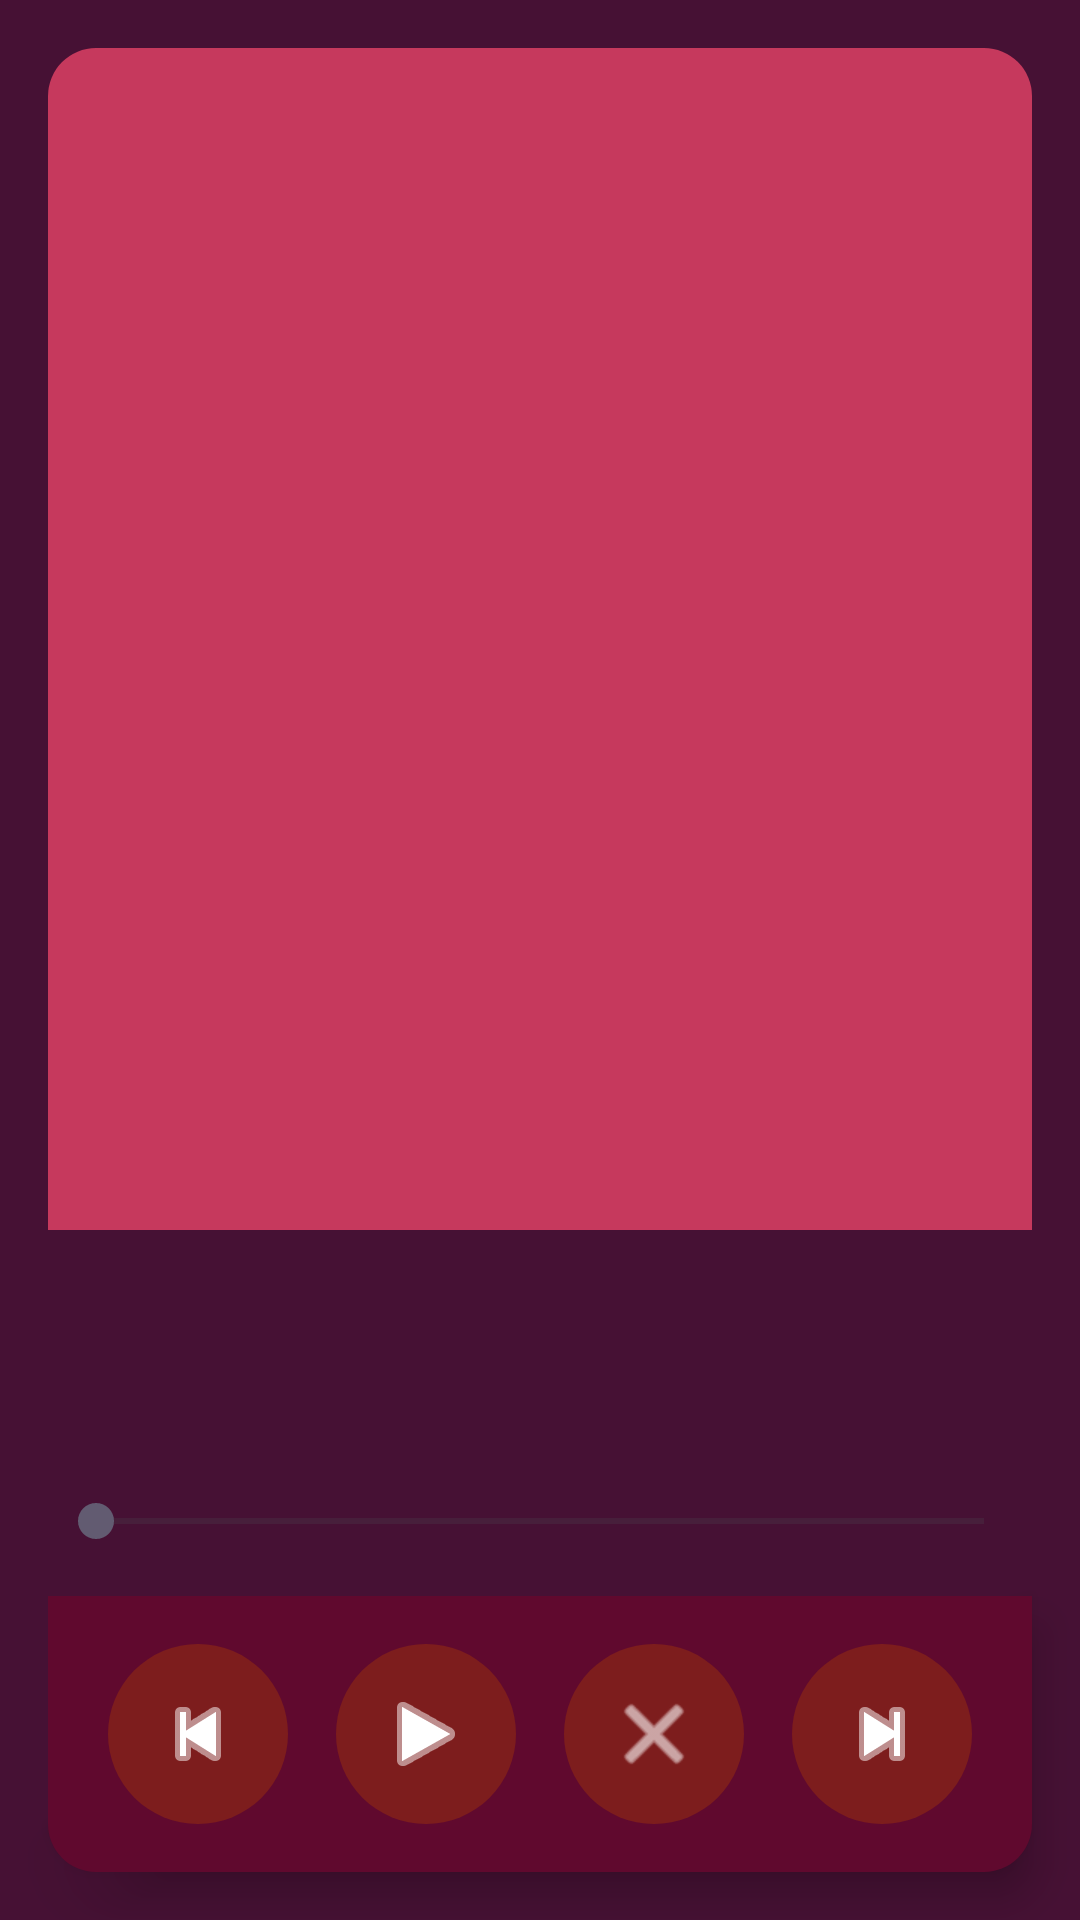

The Android layout XML behind this screen, and the referenced resources:
<!-- AndroidManifest.xml: application theme Theme.Angelic_music -->
<!-- res/layout/activity_main.xml -->
<?xml version="1.0" encoding="utf-8"?>
<androidx.constraintlayout.widget.ConstraintLayout xmlns:android="http://schemas.android.com/apk/res/android"
    xmlns:app="http://schemas.android.com/apk/res-auto"
    xmlns:tools="http://schemas.android.com/tools"
    android:id="@+id/main"
    android:layout_width="match_parent"
    android:layout_height="match_parent"
    android:background="#461134"
    tools:context=".MainActivity">

    <ListView
        android:id="@+id/listView_tracks"
        android:layout_width="0dp"
        android:layout_height="0dp"
        android:layout_marginStart="16dp"
        android:layout_marginTop="16dp"
        android:layout_marginEnd="16dp"
        android:background="@drawable/listview_rounded_top"
        android:divider="@android:color/darker_gray"
        android:dividerHeight="1dp"
        android:scrollbars="vertical"
        app:layout_constraintBottom_toTopOf="@+id/track_info"
        app:layout_constraintEnd_toEndOf="parent"
        app:layout_constraintStart_toStartOf="parent"
        app:layout_constraintTop_toTopOf="parent" />

    <LinearLayout
        android:id="@+id/linearLayout"
        android:layout_width="0dp"
        android:layout_height="wrap_content"
        android:layout_marginStart="16dp"
        android:layout_marginEnd="16dp"
        android:layout_marginBottom="16dp"
        android:background="@drawable/button_rounded_botton"
        android:elevation="8dp"
        android:gravity="center"
        android:orientation="horizontal"
        android:padding="8dp"
        app:layout_constraintBottom_toBottomOf="parent"
        app:layout_constraintEnd_toEndOf="parent"
        app:layout_constraintStart_toStartOf="parent"
        app:layout_constraintTop_toBottomOf="@+id/seekBar2">


        <ImageButton
            android:id="@+id/imageButton_trackPrev"
            android:layout_width="60dp"
            android:layout_height="60dp"
            android:layout_margin="8dp"
            android:background="@drawable/button_rounded"
            android:contentDescription="@string/track_prev"
            android:scaleType="centerInside"
            app:srcCompat="@android:drawable/ic_media_previous"
            app:tint="#FFFFFF" />

        <ImageButton
            android:id="@+id/imageButton_music_play"
            android:layout_width="60dp"
            android:layout_height="60dp"
            android:layout_margin="8dp"
            android:background="@drawable/button_rounded"
            android:contentDescription="@string/button_play"
            android:scaleType="centerInside"
            app:srcCompat="@android:drawable/ic_media_play"
            app:tint="#FFFFFF" />

        <ImageButton
            android:id="@+id/imageButton_music"
            android:layout_width="60dp"
            android:layout_height="60dp"
            android:layout_margin="8dp"
            android:background="@drawable/button_rounded"
            android:contentDescription="@string/button_stop"
            android:scaleType="centerInside"
            app:srcCompat="@android:drawable/ic_menu_close_clear_cancel"
            app:tint="#FFFFFF" />












        <ImageButton
            android:id="@+id/imageButton_track_next"
            android:layout_width="60dp"
            android:layout_height="60dp"
            android:layout_margin="8dp"
            android:contentDescription="@string/track_next"
            android:background="@drawable/button_rounded"
            android:scaleType="centerInside"
            app:tint="#FFFFFF"
            app:srcCompat="@android:drawable/ic_media_next" />

    </LinearLayout>

    <SeekBar
        android:id="@+id/seekBar2"
        android:layout_width="0dp"
        android:layout_height="wrap_content"
        android:layout_marginStart="16dp"
        android:layout_marginEnd="16dp"
        android:layout_marginBottom="16dp"
        app:layout_constraintBottom_toTopOf="@+id/linearLayout"
        app:layout_constraintEnd_toEndOf="parent"
        app:layout_constraintStart_toStartOf="parent"
        app:layout_constraintTop_toBottomOf="@+id/track_info" />

    <androidx.constraintlayout.widget.ConstraintLayout
        android:id="@+id/track_info"
        android:layout_width="0dp"
        android:layout_height="88dp"
        android:layout_marginStart="16dp"
        android:layout_marginEnd="16dp"
        android:importantForAutofill="no"
        app:layout_constraintBottom_toTopOf="@+id/seekBar2"
        app:layout_constraintEnd_toEndOf="parent"
        app:layout_constraintStart_toStartOf="parent"
        app:layout_constraintTop_toBottomOf="@+id/listView_tracks">

        <TextView
            android:id="@+id/textView_name_track"
            android:layout_width="341dp"
            android:layout_height="20dp"
            android:layout_marginStart="24dp"
            android:layout_marginTop="16dp"
            android:layout_marginEnd="24dp"
            android:ellipsize="marquee"
            android:focusable="true"
            android:focusableInTouchMode="true"
            android:scrollHorizontally="true"
            android:singleLine="true"
            android:text="@string/track_info"
            app:layout_constraintEnd_toEndOf="parent"
            app:layout_constraintStart_toStartOf="parent"
            app:layout_constraintTop_toTopOf="parent" />

        <TextView
            android:id="@+id/editTextTime"
            android:layout_width="60dp"
            android:layout_height="24dp"
            android:layout_marginStart="24dp"
            android:layout_marginTop="8dp"
            android:layout_marginBottom="8dp"
            android:ems="10"
            android:hint="@string/time_now"
            android:importantForAutofill="no"
            android:inputType="time"
            android:textAlignment="center"
            android:textSize="16sp"
            app:layout_constraintBottom_toBottomOf="parent"
            app:layout_constraintStart_toStartOf="parent"
            app:layout_constraintTop_toBottomOf="@+id/textView_name_track"
            tools:ignore="TextViewEdits" />

        <TextView
            android:id="@+id/editTextTime_fullTime"
            android:layout_width="60dp"
            android:layout_height="24dp"
            android:layout_marginTop="8dp"
            android:layout_marginEnd="24dp"
            android:layout_marginBottom="8dp"
            android:ems="10"
            android:hint="@string/time_full"
            android:inputType="time"
            android:textAlignment="center"
            android:textSize="16sp"
            app:layout_constraintBottom_toBottomOf="parent"
            app:layout_constraintEnd_toEndOf="parent"
            app:layout_constraintTop_toBottomOf="@+id/textView_name_track"
            tools:ignore="TextViewEdits" />
    </androidx.constraintlayout.widget.ConstraintLayout>
</androidx.constraintlayout.widget.ConstraintLayout>
<!-- resources referenced by this layout -->
<resources>
  <!-- drawable button_rounded (drawable) -->
  <?xml version="1.0" encoding="utf-8"?>
  <shape xmlns:android="http://schemas.android.com/apk/res/android"
      android:shape="oval">
      <solid android:color="#7D1D1D" />
      <size android:width="60dp" android:height="60dp" />
  </shape>
  <!-- drawable button_rounded_botton (drawable) -->
  <?xml version="1.0" encoding="utf-8"?>
  <shape xmlns:android="http://schemas.android.com/apk/res/android"
      android:shape="rectangle">
      <solid android:color="#60092E" />
      <corners
          android:topLeftRadius="0dp"
          android:topRightRadius="0dp"
          android:bottomLeftRadius="16dp"
          android:bottomRightRadius="16dp" />
  </shape>
  <!-- drawable listview_rounded_top (drawable) -->
  <?xml version="1.0" encoding="utf-8"?>
  <shape xmlns:android="http://schemas.android.com/apk/res/android"
      android:shape="rectangle">
      <solid android:color="#C6395D" />
      <corners
          android:topLeftRadius="16dp"
          android:topRightRadius="16dp"
          android:bottomLeftRadius="0dp"
          android:bottomRightRadius="0dp" />
  </shape>
  <string name="button_pause">Пауза</string>
  <string name="button_play">Воспроизвести</string>
  <string name="button_stop">Остановить</string>
  <string name="time_full" />
  <string name="time_now" />
  <string name="track_info" />
  <string name="track_next">следующий</string>
  <string name="track_prev">предыдущий</string>
  <style name="Theme.Angelic_music" parent="Base.Theme.Angelic_music" />
  <style name="Base.Theme.Angelic_music" parent="Theme.Material3.DayNight.NoActionBar">
          
          
      </style>
</resources>
